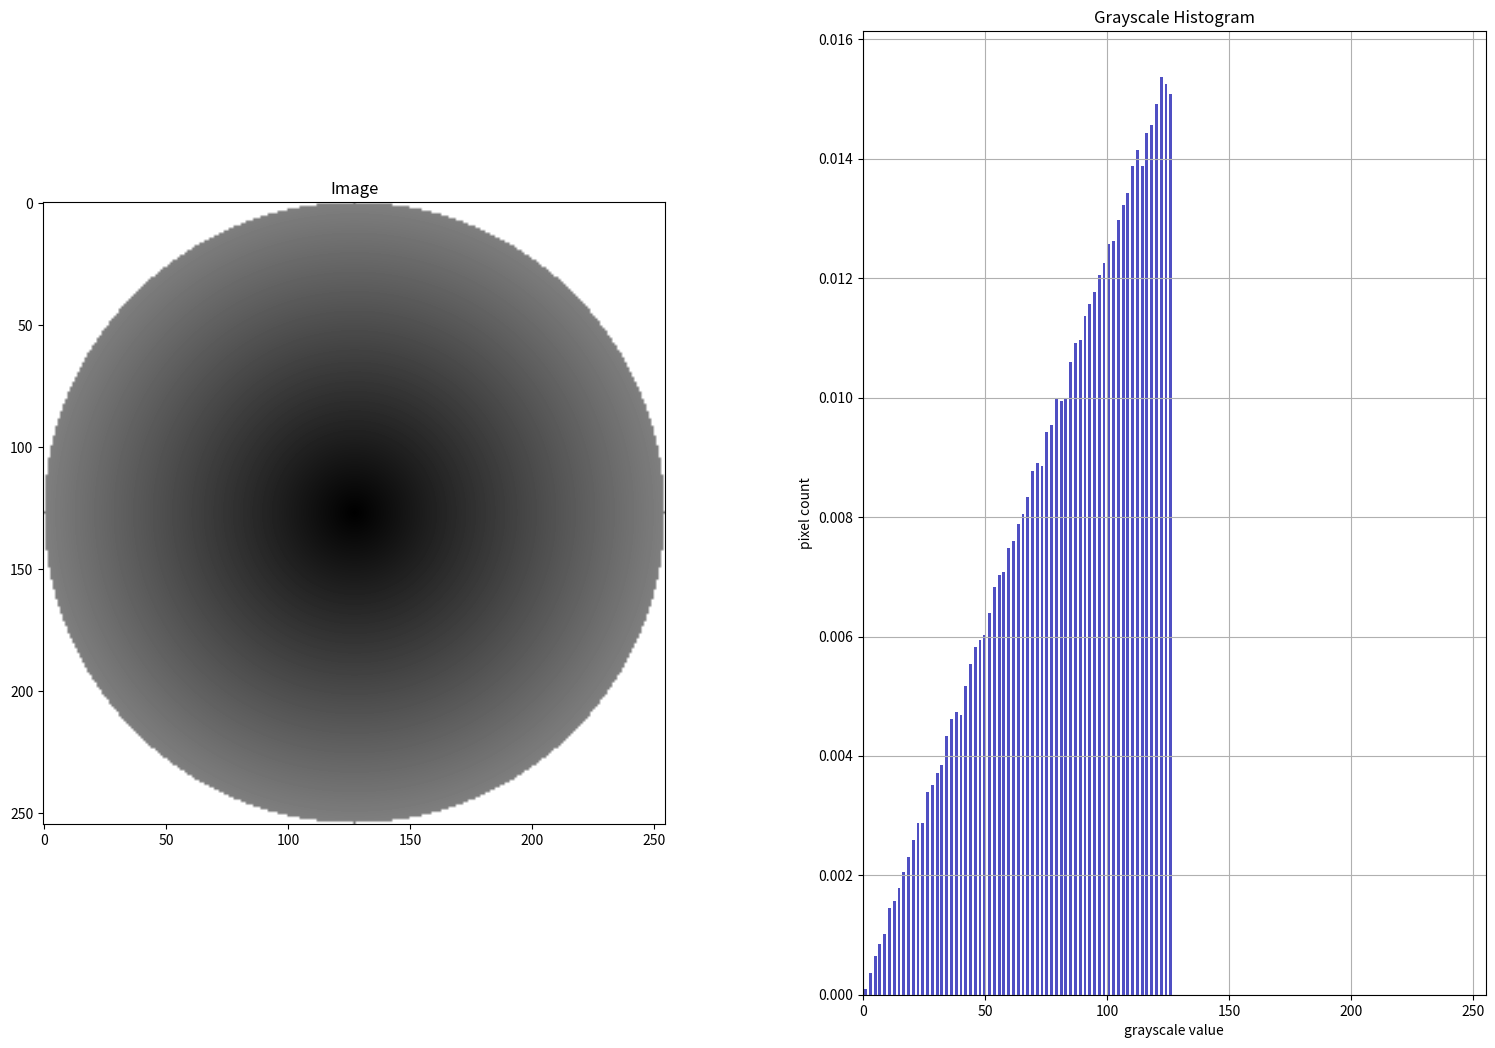

Recreate this plot in Python.
from matplotlib import pyplot as plt
import numpy as np
#plt.rcParams.update({'font.size': 22})

# References:-
# https://note.nkmk.me/en/python-pillow-imagedraw/
# https://datacarpentry.org/image-processing/05-creating-histograms/

# creates circle in matrix of dimension size x size
# boundary may be used of problem1b.py
def circle(size, centre=0, boundary = 128):
    kernel_2D = 255*np.ones((size,size))
    #interp = list(range(boundary)) # may be used for problem1b.py
    for i in range(size):
        for j in range(size):
            # if distance from centre is less than radius, make values 0
            if (i-size//2)**2 + (j-size//2)**2 <= (size//2)**2:
                kernel_2D[i,j] =  ((i-size//2)**2 + (j-size//2)**2)**(1/2)

    kernel_2D[size//2,size//2] = centre
    histList = []
    for i in range(size):
        for j in range(size):
            if kernel_2D[i,j] < 255: histList.append(kernel_2D[i,j])
 
    # begining a subplot with 1 row and 2 columns
    # for showing circle in 1st column
    plt.subplot(1,2,1)

    # displaying image with bilinear interpolation (do display nicely) and gray colormap.
    # colormap: maps pixel indensity data to the actual color values.
    # color values are displayed using imshow.
    plt.imshow(kernel_2D, interpolation='bilinear',cmap='gray')
    plt.title("Image")
    

    # continuing subplot with 1 row and 2 columns
    # for showing histogram in 2nd column  
    plt.subplot(1,2,2)
    plt.title("Grayscale Histogram")
    plt.xlabel("grayscale value")
    plt.ylabel("pixel count")
    plt.grid(True)
    plt.xlim([0.0, 255.0])  # <- named arguments do not work here
    plt.hist(histList, bins = boundary//2+1,color='#0504aa',
                                alpha=0.7, rwidth=0.6, align='mid', density=True)
    plt.bar(255, 0)
    plt.tight_layout()
    
    # resizing figure for maximized window
    figure = plt.gcf() # get current figure
    figure.set_size_inches(16, 12)
    
    # plt.show() # comment this line and uncomment next to save image
    plt.savefig('problem1bOp.png', bbox_inches='tight')# change this to problem1bOp.png
 
    return kernel_2D

# main program:
circle(255)
